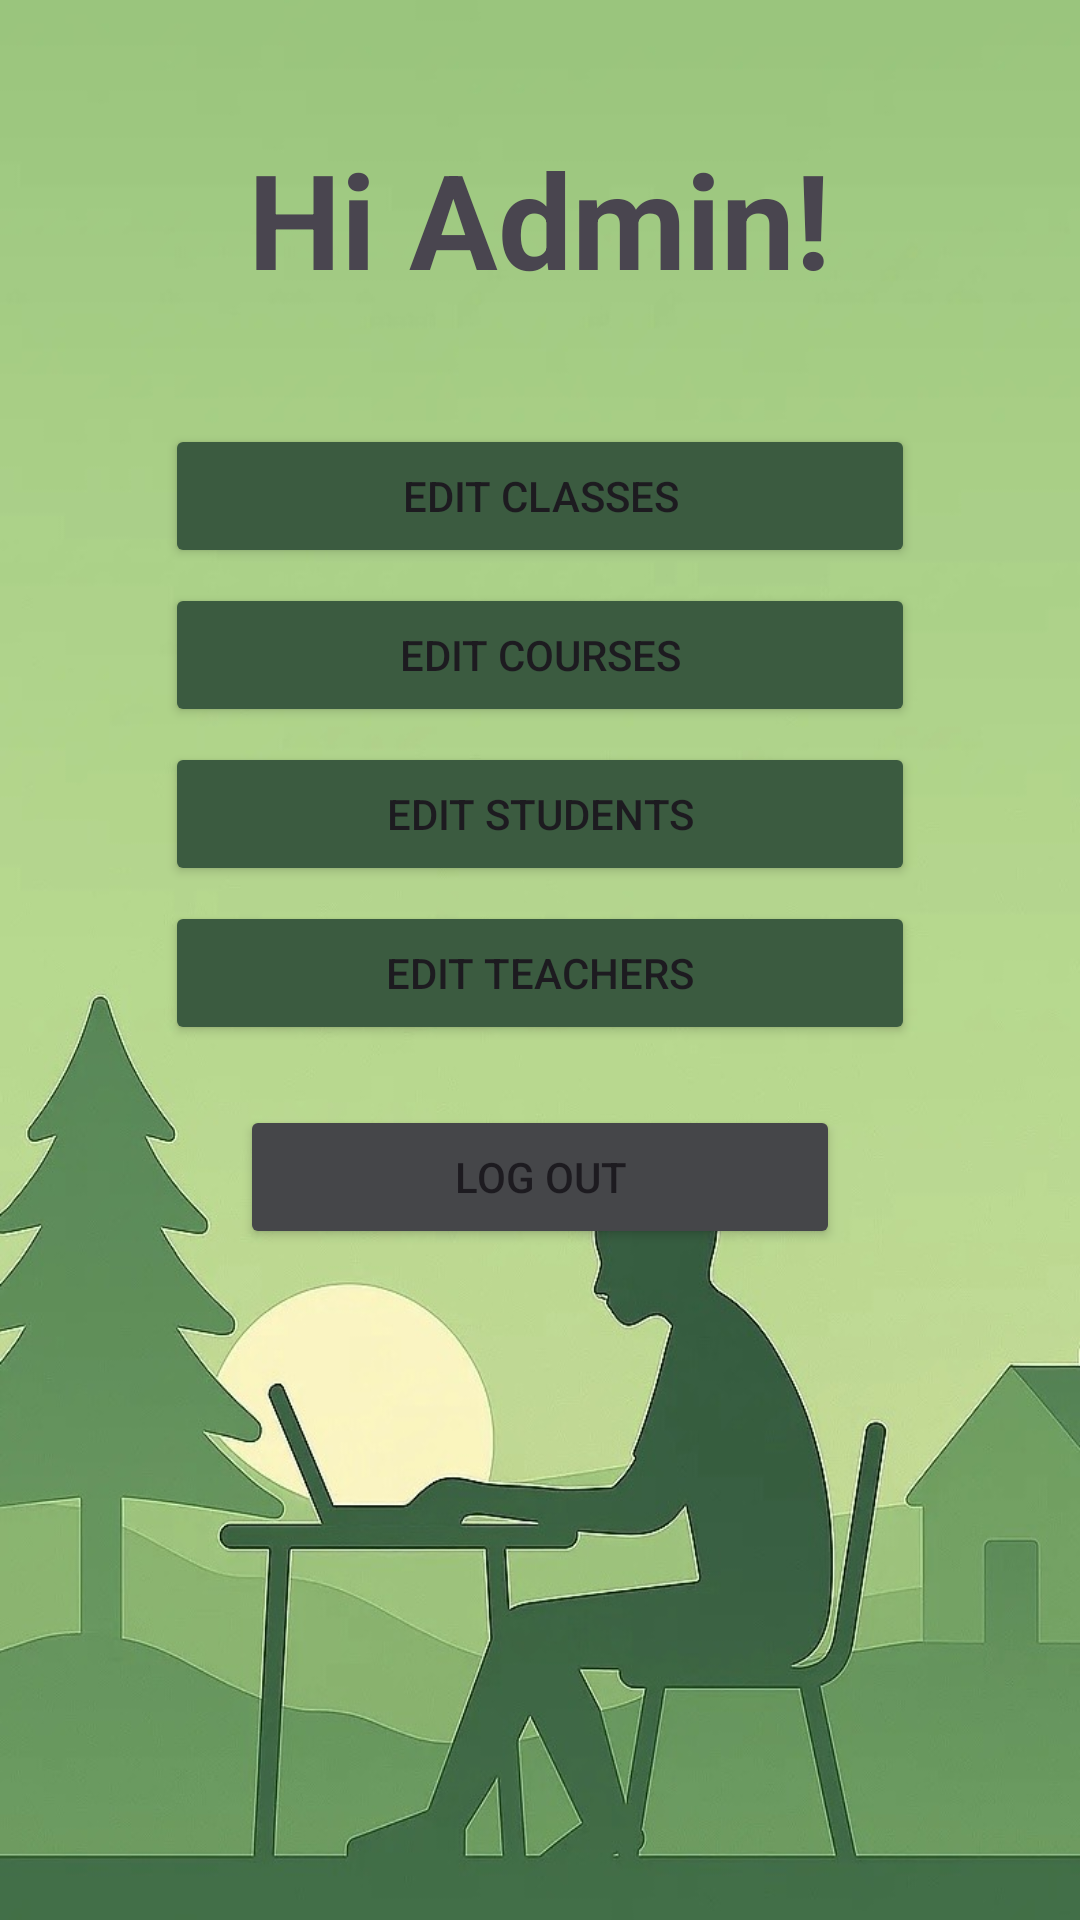

Here is an Android app screen rendered from its layout file. Give the layout XML and the strings, colors and styles it references.
<!-- AndroidManifest.xml: application theme Theme.Online_Classes_App -->
<!-- res/layout/activity_admin_dashboard.xml -->
<?xml version="1.0" encoding="utf-8"?>
<LinearLayout xmlns:android="http://schemas.android.com/apk/res/android"
    android:layout_width="match_parent"
    android:layout_height="match_parent"
    android:background="@drawable/background_4"
    android:gravity="center"
    android:orientation="vertical">


    <View
        android:layout_width="match_parent"
        android:layout_height="45dp"
        android:layout_weight="0.05" />


    


    <TextView
        android:id="@+id/main"
        android:layout_width="wrap_content"
        android:layout_height="98dp"
        android:layout_gravity="center"
        android:text="Hi Admin!"
        android:textSize="44sp"
        android:textStyle="bold" />

    <Button
        android:id="@+id/edit_classes_btn"
        android:layout_width="250dp"
        android:layout_height="wrap_content"
        android:layout_weight="0"
        android:layout_marginBottom="5dp"
        android:backgroundTint="@color/background_dark_green"
        android:text="Edit Classes" />

    <Button
        android:id="@+id/edit_courses_btn"
        android:layout_width="250dp"
        android:layout_height="wrap_content"
        android:layout_weight="0"
        android:layout_marginBottom="5dp"
        android:backgroundTint="@color/background_dark_green"
        android:text="Edit Courses" />

    <Button
        android:id="@+id/edit_students_btn"
        android:layout_width="250dp"
        android:layout_height="wrap_content"
        android:layout_weight="0"
        android:layout_marginBottom="5dp"
        android:backgroundTint="@color/background_dark_green"
        android:text="Edit Students" />

    <Button
        android:id="@+id/edit_teachers_btn"
        android:layout_width="250dp"
        android:layout_height="wrap_content"
        android:layout_weight="0"
        android:backgroundTint="@color/background_dark_green"
        android:text="Edit Teachers" />

    <Button
        android:id="@+id/logout_btn"
        android:layout_width="200dp"
        android:layout_height="wrap_content"
        android:layout_marginTop="20dp"
        android:backgroundTint="#454649"
        android:text="Log out" />


    <View
        android:layout_width="match_parent"
        android:layout_height="259dp"
        android:layout_weight="1" />


</LinearLayout>
<!-- resources referenced by this layout -->
<resources>
  <color name="background_dark_green">#3b5b40</color>
  <!-- drawable background_4: jpg bitmap (drawable, 73507 bytes) -->
  <style name="Theme.Online_Classes_App" parent="Base.Theme.Online_Classes_App" />
  <style name="Base.Theme.Online_Classes_App" parent="Theme.Material3.DayNight.NoActionBar">
          
          
      </style>
</resources>
